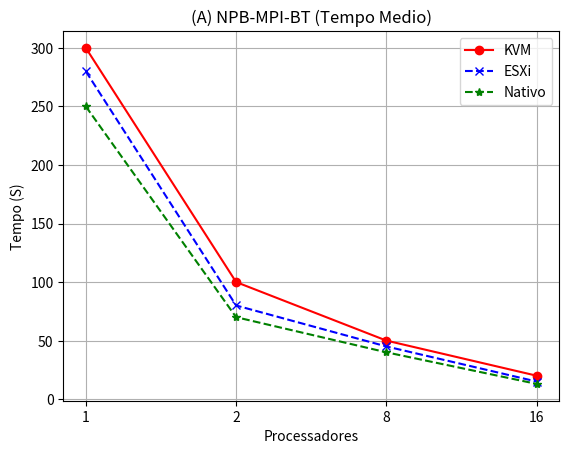

Here is the Python script that generated this plot:
#--------------------Criacao dos graficos de linha ---------------------------

# -*- coding: utf-8 -*-
"""lineGraphs.ipynb

Automatically generated by Colaboratory.

Original file is located at
    https://colab.research.google.com/drive/1eFk7wUmW1_OLNz8c7TDv8VYnKM3Am0NG
"""

#Reference https://python-graph-gallery.com/122-multiple-lines-chart/
#Reference: https://stackoverflow.com/questions/44813601/how-to-set-x-axis-values-in-matplotlib-python

import numpy as np
import matplotlib.pyplot as plt

x = [1, 2, 8, 16]

# create an index for each tick position
xi = [i for i in range(0, len(x))]
y1 = [300, 100, 50, 20]
y2 = [280, 80, 45, 15]
y3 = [250, 70, 40, 13]

#plt.ylim(0.8,1.4)

# plot the index for the x-values
plt.plot(xi, y1, marker='o', linestyle='-', color='r', label='KVM') 
plt.plot(xi, y2, marker='x', linestyle='--', color='b', label='ESXi') 
plt.plot(xi, y3, marker='*', linestyle='--', color='g', label='Nativo') 

plt.xlabel('Processadores')
plt.ylabel('Tempo (S)') 
plt.xticks(xi, x)
plt.title('(A) NPB-MPI-BT (Tempo Medio)')
plt.legend()
plt.grid()

# Show graph
#plt.show()

# Save as pdf
plt.savefig("lineGraph.pdf")